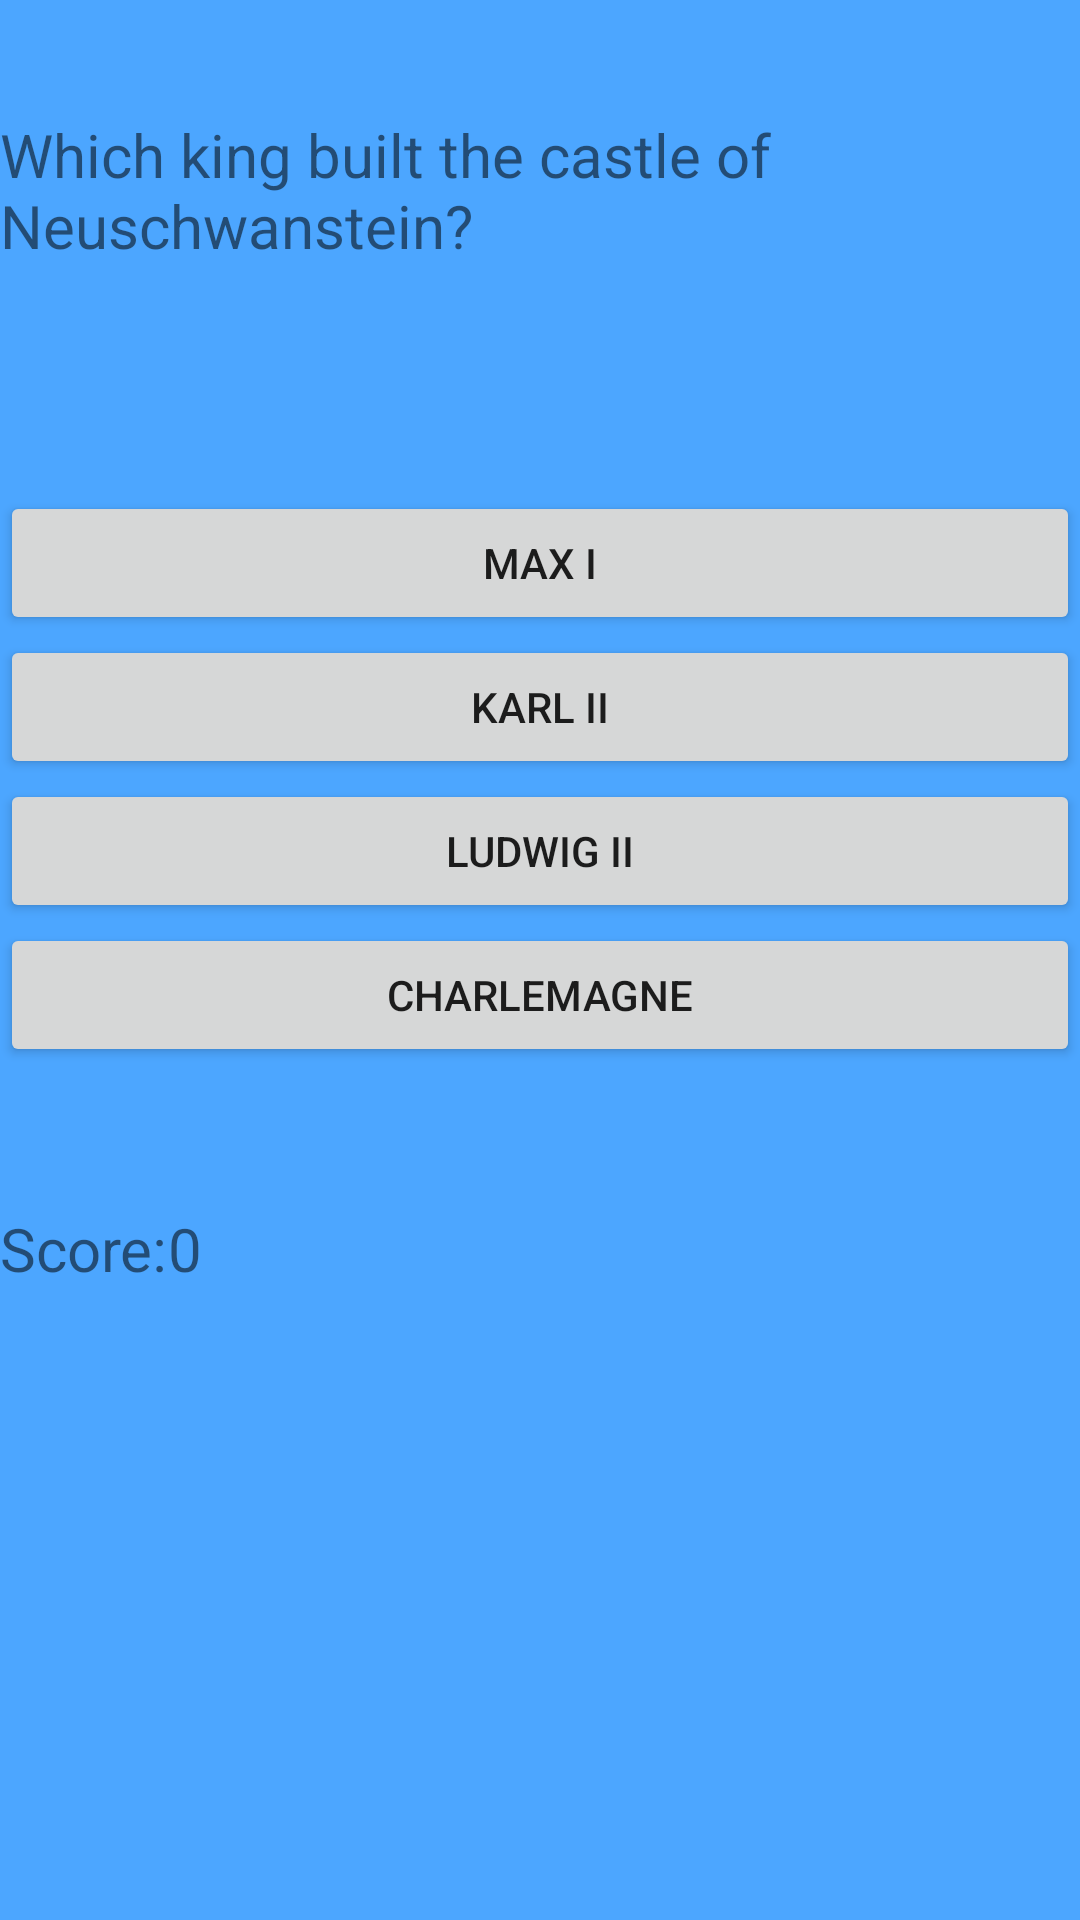

This screen was rendered from an Android layout file. Write that file and the resources it references.
<!-- AndroidManifest.xml: application theme AppTheme -->
<!-- res/layout/activity_bavarian_sights.xml -->
<?xml version="1.0" encoding="utf-8"?>
<RelativeLayout xmlns:android="http://schemas.android.com/apk/res/android"
    xmlns:app="http://schemas.android.com/apk/res-auto"
    xmlns:tools="http://schemas.android.com/tools"
    android:layout_width="match_parent"
    android:layout_height="match_parent"
    android:background="#4ca6ff"
    tools:context="com.example.android.quizapp.BavarianSights">

    <ScrollView
        android:layout_width="match_parent"
        android:layout_height="match_parent">

        <RelativeLayout
            android:layout_width="match_parent"
            android:layout_height="match_parent">


            <TextView
                android:id="@+id/Questions"
                android:layout_width="wrap_content"
                android:layout_height="wrap_content"
                android:layout_alignParentLeft="true"
                android:layout_alignParentStart="true"
                android:layout_alignParentTop="true"
                android:layout_marginTop="38dp"
                android:text="@string/sights_question_1"
                android:textSize="20sp" />


            <LinearLayout
                android:id="@+id/button_layout"
                android:layout_width="match_parent"
                android:layout_height="wrap_content"
                android:layout_below="@+id/Questions"
                android:layout_centerHorizontal="true"
                android:layout_marginTop="75dp"
                android:orientation="vertical">


                <Button
                    android:id="@+id/button_1"
                    android:layout_width="match_parent"
                    android:layout_height="wrap_content"
                    android:layout_weight="1"
                    android:onClick="button1"
                    android:text="@string/answer_s.1.1" />

                <Button
                    android:id="@+id/button_2"
                    android:layout_width="match_parent"
                    android:layout_height="wrap_content"
                    android:layout_weight="1"
                    android:onClick="button2"
                    android:text="@string/answer_s.1.2" />


                <Button
                    android:id="@+id/button_3"
                    android:layout_width="match_parent"
                    android:layout_height="wrap_content"
                    android:layout_weight="1"
                    android:onClick="button3"
                    android:text="@string/answer_s.1.right" />

                <Button
                    android:id="@+id/button_4"
                    android:layout_width="match_parent"
                    android:layout_height="wrap_content"
                    android:layout_weight="1"
                    android:onClick="button4"
                    android:text="@string/answer_s.1.3" />


            </LinearLayout>

            <TextView
                android:id="@+id/congrats_text"
                android:layout_width="wrap_content"
                android:layout_height="wrap_content"
                android:layout_below="@id/button_layout"
                android:layout_centerHorizontal="true"
                android:layout_marginTop="20dp"
                android:text=""
                android:textColor="#ffffff"
                android:textSize="20sp" />

            <LinearLayout
                android:layout_width="wrap_content"
                android:layout_height="wrap_content"
                android:layout_alignParentBottom="true"
                android:layout_alignParentLeft="true"
                android:layout_below="@+id/congrats_text"
                android:orientation="horizontal">

                <TextView
                    android:layout_width="wrap_content"
                    android:layout_height="wrap_content"
                    android:text="@string/sights_score_message"
                    android:textSize="20sp" />

                <TextView
                    android:id="@+id/score_sights"
                    android:layout_width="wrap_content"
                    android:layout_height="wrap_content"
                    android:text="@string/sights_score"
                    android:textSize="20sp" />

            </LinearLayout>


        </RelativeLayout>

    </ScrollView>


</RelativeLayout>
<!-- resources referenced by this layout -->
<resources>
  <string name="answer_s.1.1">Max I</string>
  <string name="answer_s.1.2">Karl II</string>
  <string name="answer_s.1.3">Charlemagne</string>
  <string name="answer_s.1.right">Ludwig II</string>
  <string name="sights_question_1">Which king built the castle of Neuschwanstein?</string>
  <string name="sights_score">0</string>
  <string name="sights_score_message">Score: </string>
  <style name="AppTheme" parent="Theme.AppCompat.Light.DarkActionBar">
          
          <item name="colorPrimary">#3c84cc</item>
          <item name="colorPrimaryDark">#4ca6ff</item>
          <item name="colorAccent">@color/colorAccent</item>
  
      </style>
  <!-- not gathered from this repository: default colours our renderer supplied (Android Studio template values) -->
  <color name="colorAccent">#FF03DAC5</color>
</resources>
